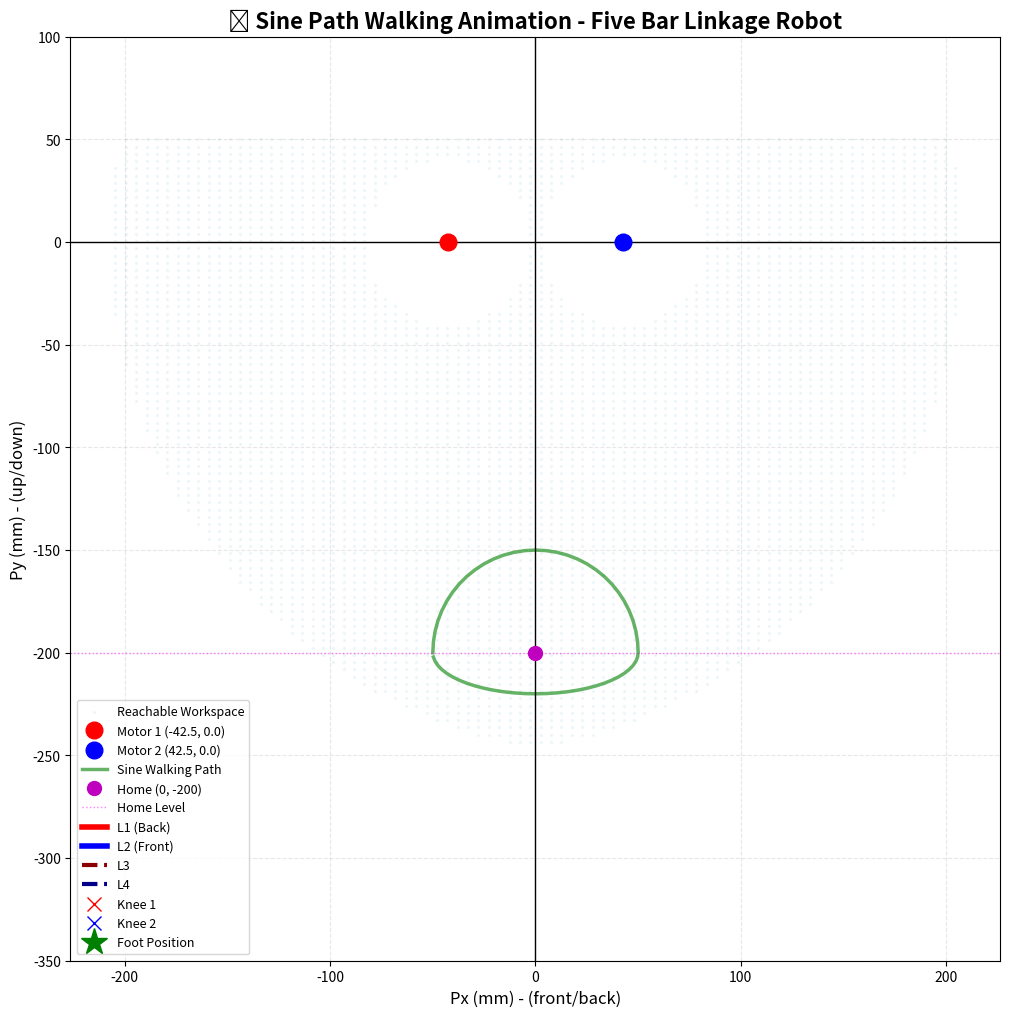

Reproduce this figure in Python.
import numpy as np
import matplotlib.pyplot as plt
from matplotlib.animation import FuncAnimation

# --- 1. กำหนดพารามิเตอร์คงที่ของหุ่นยนต์ (หน่วย mm) ---
L1 = 105.0
L2 = 105.0
L3 = 145.0
L4 = 145.0
D_HIP = 85.0

M1_X = -D_HIP / 2.0  # มอเตอร์ซ้าย (-42.5)
M1_Y = 0.0
M2_X = D_HIP / 2.0   # มอเตอร์ขวา (42.5)
M2_Y = 0.0

def calculate_ik_crossed_reversed(Px, Py):
    # (ฟังก์ชัน IK เหมือนเดิมทุกประการ)
    try:
        D1_sq = (Px - M1_X)**2 + (Py - M1_Y)**2
        D2_sq = (Px - M2_X)**2 + (Py - M2_Y)**2
        D1 = np.sqrt(D1_sq)
        D2 = np.sqrt(D2_sq)

        if (D1 > L1 + L3) or (D1 < abs(L1 - L3)) or \
           (D2 > L2 + L4) or (D2 < abs(L2 - L4)):
            return np.nan, np.nan, np.nan, np.nan

        alpha1 = np.arctan2(Py - M1_Y, Px - M1_X)
        alpha2 = np.arctan2(Py - M2_Y, Px - M2_X)

        cos_beta1_arg = np.clip((L1**2 + D1_sq - L3**2) / (2 * L1 * D1), -1.0, 1.0)
        cos_beta2_arg = np.clip((L2**2 + D2_sq - L4**2) / (2 * L2 * D2), -1.0, 1.0)
        
        beta1 = np.arccos(cos_beta1_arg)
        beta2 = np.arccos(cos_beta2_arg)

        # L1 (M1) ใช้ท่า Knee Back (ชี้ไปหลัง)
        theta1 = alpha1 - beta1
        # L2 (M2) ใช้ท่า Knee Front (ชี้ไปหน้า)
        theta2 = alpha2 + beta2

        K1_x = M1_X + L1 * np.cos(theta1)
        K1_y = M1_Y + L1 * np.sin(theta1)
        K2_x = M2_X + L2 * np.cos(theta2)
        K2_y = M2_Y + L2 * np.sin(theta2)
        
        return theta1, theta2, (K1_x, K1_y), (K2_x, K2_y)
    
    except (ValueError, ZeroDivisionError):
        return np.nan, np.nan, np.nan, np.nan

# --- 2. สร้าง Walking Trajectory (วิถีการเดิน) ---
def generate_walking_trajectory(num_steps=60, lift_height=50, drag_depth=20, step_forward=50):
    """
    สร้างวิถีการเดินแบบ Sine Path ประกบบน-ล่าง
    Y เป็นฟังก์ชัน sine ของ X (Y = f(X))
    อ้างอิงจากท่า Home (0, -200)
    
    num_steps: จำนวน frame ในแอนิเมชัน
    lift_height: ยกเท้าสูงกว่า home (mm) - ค่าเริ่มต้น 50mm
    drag_depth: ลากเท้าต่ำกว่า home (mm) - ค่าเริ่มต้น 20mm  
    step_forward: ก้าวไปหน้า-หลัง (mm) - ค่าเริ่มต้น 50mm
    """
    trajectory = []
    home_y = -200  # ท่ายืนอ้างอิง
    
    for i in range(num_steps):
        # t เป็นพารามิเตอร์สำหรับการเคลื่อนที่ (0 → 2π)
        t = 2 * np.pi * i / num_steps
        
        # แกน X: เคลื่อนที่เป็นเส้นตรง จาก -step_forward → 0 → +step_forward → 0 → -step_forward
        # ใช้ cosine เพื่อเริ่มที่ -step_forward
        px = -step_forward * np.cos(t)
        
        # แกน Y: เป็น sine wave ตามค่า X
        # คำนวณ sine phase จาก X position
        # เมื่อ px = -50 → 0 → +50 → 0 → -50 (1 รอบ)
        # sine_phase จะวิ่ง 0 → π → 2π → 3π → 4π แต่เราต้องการแค่ 0 → 2π
        
        # ใช้ t โดยตรงสำหรับ Y axis
        sin_y = np.sin(t)
        
        if sin_y >= 0:
            # ครึ่งบน: ยกเท้าขึ้น
            py = home_y + lift_height * sin_y
        else:
            # ครึ่งล่าง: ลากเท้าลง
            py = home_y + drag_depth * sin_y
        
        trajectory.append((px, py))
    
    return trajectory

# --- 3. ทดสอบ IK ที่ท่ายืน (Home Position) ---
print("--- 🤖 ทดสอบ IK ที่ท่ายืน P=(0, -200) ---")
print("--- (ใช้การตั้งค่าแบบ 'ไขว้-สลับด้าน' L1-Back, L2-Front) ---")
target_Px, target_Py = 0, -200

(th1_rad, th2_rad, 
 K1_pos, K2_pos) = calculate_ik_crossed_reversed(target_Px, target_Py)

if not np.isnan(th1_rad):
    print(f"เป้าหมาย: ({target_Px}, {target_Py}) mm")
    print(f"  Theta 1 (M1): {np.rad2deg(th1_rad):.2f} องศา (Knee Back config)")
    print(f"  Theta 2 (M2): {np.rad2deg(th2_rad):.2f} องศา (Knee Front config)")

# --- 4. สร้าง Walking Trajectory ---
print("\n--- 🚶 กำลังสร้างวิถีการเดิน... ---")
walking_path = generate_walking_trajectory(num_steps=60, lift_height=50, drag_depth=20, step_forward=50)
print(f"สร้างวิถีการเดินเสร็จสิ้น: {len(walking_path)} frames")
print(f"  - ยกเท้าสูงสุด: -150 mm (สูงกว่า home 50mm)")
print(f"  - ลากเท้าต่ำสุด: -220 mm (ต่ำกว่า home 20mm)")
print(f"  - ก้าวหน้า-หลัง: ±50 mm")

# --- 5. สร้างข้อมูลสำหรับพล็อตกราฟ Workspace ---
# (ส่วนนี้เหมือนเดิม)
print("\n--- 📈 กำลังสร้างกราฟ Workspace... ---")
x_range = np.linspace(-250, 250, 100) 
y_range = np.linspace(-300, 50, 100)
reachable_x = []
reachable_y = []
for px in x_range:
    for py in y_range:
        t1, t2, _, _ = calculate_ik_crossed_reversed(px, py)
        if not np.isnan(t1):
            reachable_x.append(px)
            reachable_y.append(py)

# --- 5. สร้างข้อมูลสำหรับพล็อตกราฟ Workspace ---
# (ส่วนนี้เหมือนเดิม)
print("\n--- 📈 กำลังสร้างกราฟ Workspace... ---")
x_range = np.linspace(-250, 250, 100) 
y_range = np.linspace(-300, 50, 100)
reachable_x = []
reachable_y = []
for px in x_range:
    for py in y_range:
        t1, t2, _, _ = calculate_ik_crossed_reversed(px, py)
        if not np.isnan(t1):
            reachable_x.append(px)
            reachable_y.append(py)

# --- 6. สร้างแอนิเมชันด้วย Matplotlib (⭐ อัปเกรดใหม่) ---
print("\n--- 🎬 กำลังสร้างแอนิเมชันการเดิน... ---")

fig, ax = plt.subplots(figsize=(12, 12))

# พล็อต Workspace (พื้นหลัง)
ax.scatter(reachable_x, reachable_y, s=2, alpha=0.15, color='lightblue', label='Reachable Workspace')
ax.plot(M1_X, M1_Y, 'ro', markersize=12, label=f'Motor 1 ({M1_X}, {M1_Y})', zorder=5)
ax.plot(M2_X, M2_Y, 'bo', markersize=12, label=f'Motor 2 ({M2_X}, {M2_Y})', zorder=5)

# วาดวิถีการเดินทั้งหมด (เส้นประสีเขียว)
path_x = [p[0] for p in walking_path]
path_y = [p[1] for p in walking_path]
ax.plot(path_x, path_y, 'g-', alpha=0.6, linewidth=2.5, label='Sine Walking Path')

# วาดท่า Home Position
ax.plot(0, -200, 'mo', markersize=10, label='Home (0, -200)', zorder=5)
ax.axhline(-200, color='magenta', linewidth=1, linestyle=':', alpha=0.5, label='Home Level')

# สร้างออบเจ็กต์สำหรับแอนิเมชัน
link1, = ax.plot([], [], 'r-', linewidth=4, label='L1 (Back)', zorder=4)
link2, = ax.plot([], [], 'b-', linewidth=4, label='L2 (Front)', zorder=4)
link3, = ax.plot([], [], 'darkred', linestyle='--', linewidth=3, label='L3', zorder=3)
link4, = ax.plot([], [], 'darkblue', linestyle='--', linewidth=3, label='L4', zorder=3)
knee1, = ax.plot([], [], 'rx', markersize=10, label='Knee 1', zorder=5)
knee2, = ax.plot([], [], 'bx', markersize=10, label='Knee 2', zorder=5)
foot, = ax.plot([], [], 'g*', markersize=20, label='Foot Position', zorder=6)

# Text สำหรับแสดงข้อมูล
info_text = ax.text(0.02, 0.98, '', transform=ax.transAxes, 
                    fontsize=12, verticalalignment='top',
                    bbox=dict(boxstyle='round', facecolor='wheat', alpha=0.8))

# ตั้งค่ากราฟ
ax.set_title('🚶 Sine Path Walking Animation - Five Bar Linkage Robot', fontsize=16, weight='bold')
ax.set_xlabel('Px (mm) - (front/back)', fontsize=12)
ax.set_ylabel('Py (mm) - (up/down)', fontsize=12)
ax.grid(True, linestyle='--', alpha=0.3)
ax.axhline(0, color='black', linewidth=1.0)
ax.axvline(0, color='black', linewidth=1.0)
ax.legend(loc='lower left', fontsize=9)
ax.axis('equal')
ax.set_xlim(-250, 250)
ax.set_ylim(-350, 100)

# ฟังก์ชัน init สำหรับ animation
def init():
    link1.set_data([], [])
    link2.set_data([], [])
    link3.set_data([], [])
    link4.set_data([], [])
    knee1.set_data([], [])
    knee2.set_data([], [])
    foot.set_data([], [])
    info_text.set_text('')
    return link1, link2, link3, link4, knee1, knee2, foot, info_text

# ฟังก์ชัน animate สำหรับอัพเดตแต่ละ frame
def animate(frame):
    # ดึงตำแหน่งเป้าหมายจากวิถีการเดิน
    px, py = walking_path[frame]
    
    # คำนวณ IK
    th1, th2, K1_pos, K2_pos = calculate_ik_crossed_reversed(px, py)
    
    if not np.isnan(th1):
        # แปลง tuple เป็นตัวแปรแยก (ถ้าเป็น tuple)
        K1_x, K1_y = K1_pos if isinstance(K1_pos, tuple) else (K1_pos, K1_pos)
        K2_x, K2_y = K2_pos if isinstance(K2_pos, tuple) else (K2_pos, K2_pos)
        
        # อัพเดตลิงก์และจุดต่าง ๆ
        link1.set_data([M1_X, K1_x], [M1_Y, K1_y])
        link2.set_data([M2_X, K2_x], [M2_Y, K2_y])
        link3.set_data([K1_x, px], [K1_y, py])
        link4.set_data([K2_x, px], [K2_y, py])
        knee1.set_data([K1_x], [K1_y])
        knee2.set_data([K2_x], [K2_y])
        foot.set_data([px], [py])
        
        # อัพเดตข้อมูลแสดง
        info_text.set_text(
            f'Frame: {frame+1}/{len(walking_path)}\n'
            f'Position: ({px:.1f}, {py:.1f}) mm\n'
            f'θ1: {np.rad2deg(th1):.1f}°\n'
            f'θ2: {np.rad2deg(th2):.1f}°'
        )
    
    return link1, link2, link3, link4, knee1, knee2, foot, info_text

# สร้างแอนิเมชัน
anim = FuncAnimation(fig, animate, init_func=init, 
                     frames=len(walking_path), 
                     interval=50,  # 50ms ต่อ frame (20 FPS)
                     blit=True, 
                     repeat=True)

print("--- ✅ แอนิเมชันพร้อมแล้ว! กำลังแสดงผล... ---")
plt.show()

print("--- สร้างแอนิเมชันเสร็จสิ้น ---")